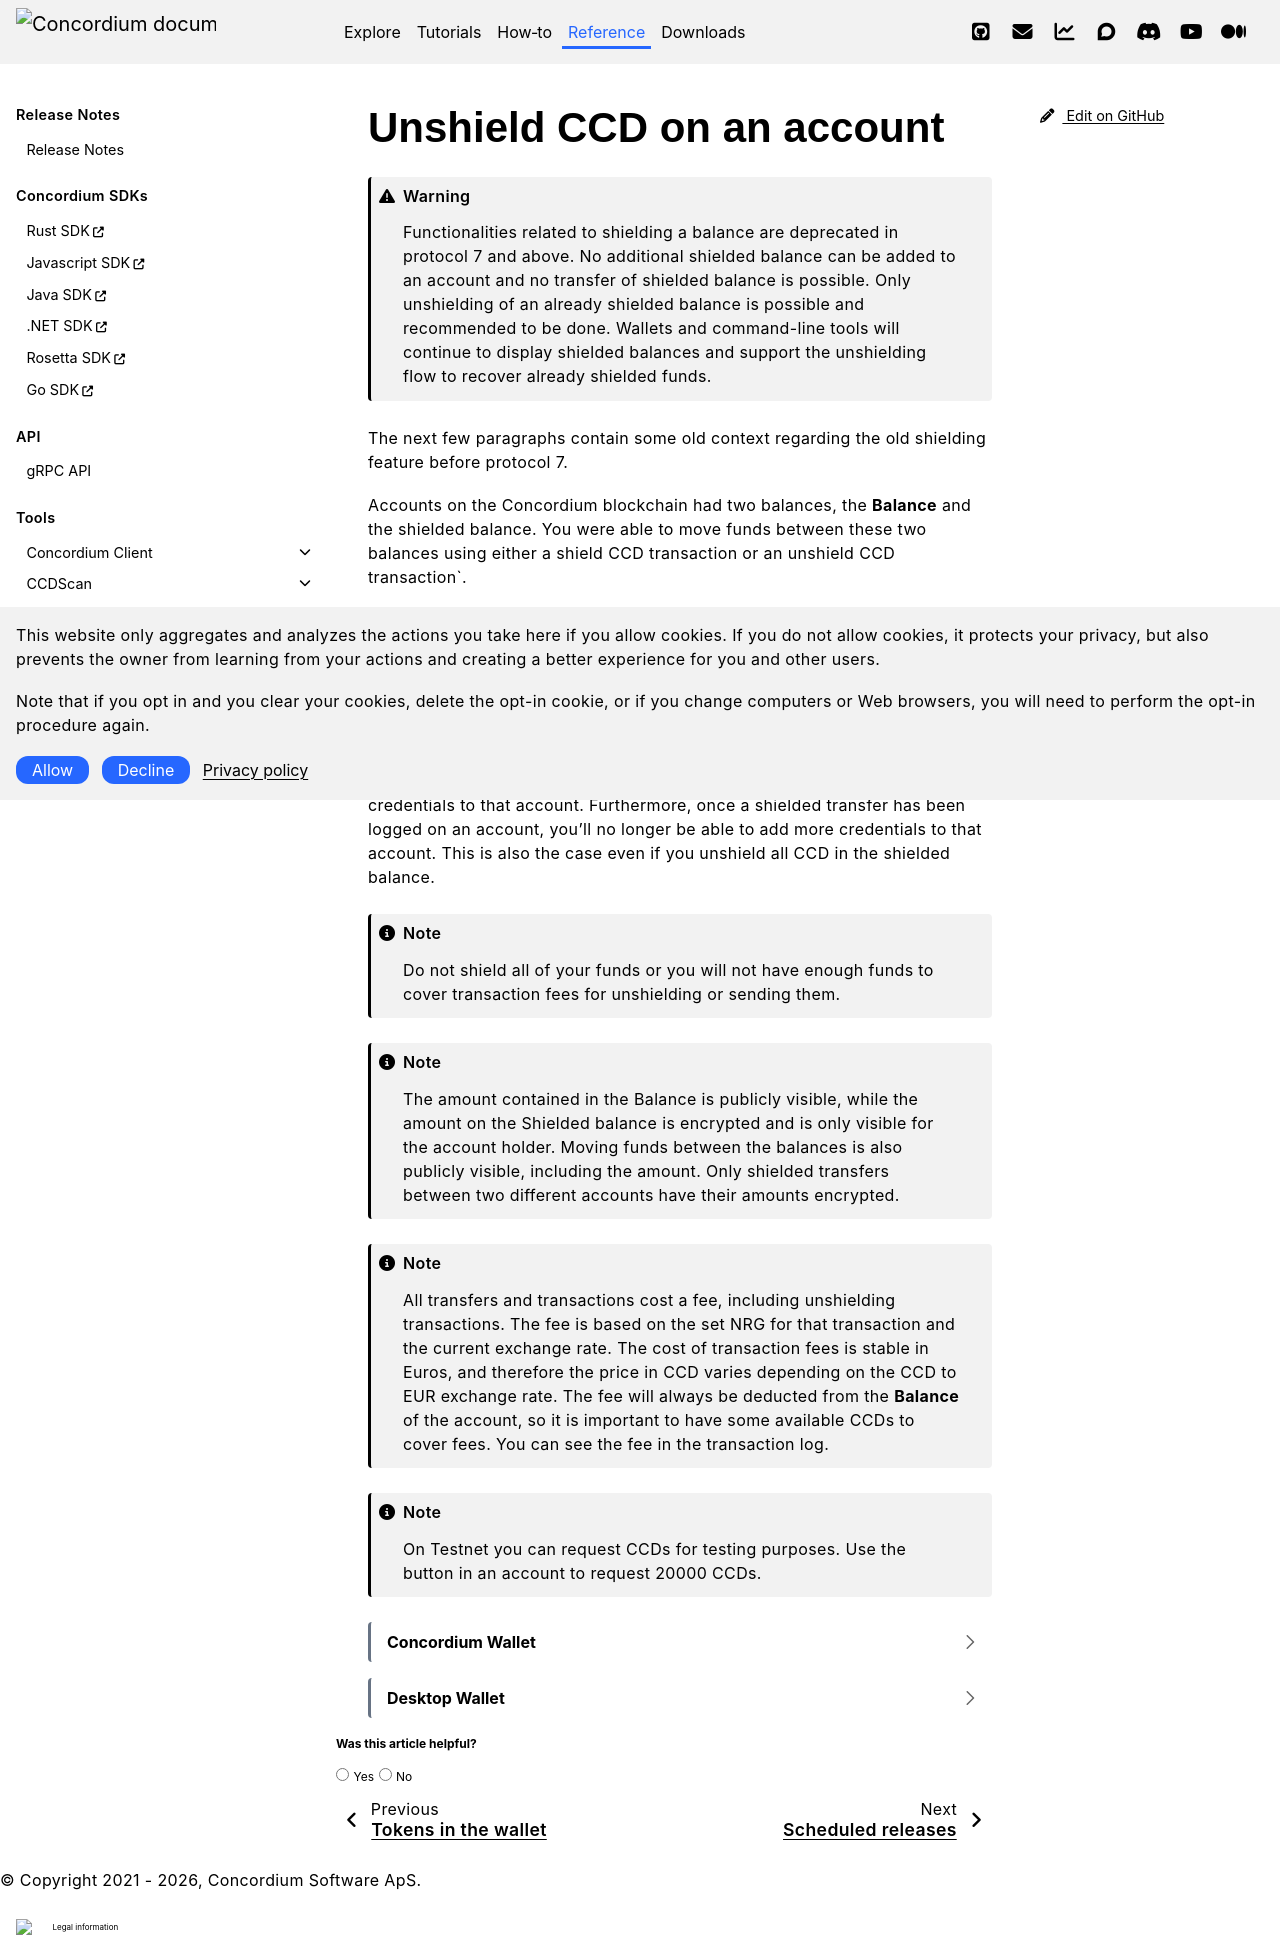

repository: Concordium/concordium.github.io · page: en/mainnet/technical-reference/wallets/guides/shield-ccd-wallets.html · generator: sphinx

.. include:: ../../../variables.rst
.. _shield-CCD-wallets:

==========================
Unshield CCD on an account
==========================

.. _shielded-balance-feature-deprecation:

.. Warning::

   Functionalities related to shielding a balance are deprecated in protocol 7 and above.
   No additional shielded balance can be added to an account and no transfer of shielded balance is possible.
   Only unshielding of an already shielded balance is possible and recommended to be done.
   Wallets and command-line tools will continue to display shielded balances and support the
   unshielding flow to recover already shielded funds.

The next few paragraphs contain some old context regarding the old shielding feature before protocol 7.

Accounts on the Concordium blockchain had two balances, the **Balance** and the shielded balance. You were able to move funds between these
two balances using either a shield CCD transaction or an unshield CCD transaction`.

When you shield an amount on an account, only the account's credential holder can see the shielded amounts. Other participants in the network will be able to see the shielding transaction, but can't see the shielded balance or any shielded transfers going in or out of the account. You weren't able to make shielded transfers on multi-signature accounts, only on accounts with a single credential.

If you have an account with CCD in the shielded balance, you can't add new credentials to that account. Furthermore, once a shielded transfer has been logged on an account, you'll no longer be able to add more credentials to that account. This is also the case even if you unshield all CCD in the shielded balance.

.. Note::
    Do not shield all of your funds or you will not have enough funds to cover transaction fees for unshielding or sending them.

.. Note::
    The amount contained in the Balance is publicly visible, while the amount on the Shielded balance is encrypted and is only visible for
    the account holder. Moving funds between the balances is also publicly visible, including the amount. Only shielded transfers between
    two different accounts have their amounts encrypted.

.. Note::

   All transfers and transactions cost a fee, including unshielding transactions. The fee is based on the set NRG for that transaction and the current exchange rate.
   The cost of transaction fees is stable in Euros, and therefore the price in CCD varies depending on the CCD to EUR exchange rate. The fee will always be deducted from the **Balance** of the account, so it is important to have some available CCDs to cover fees.
   You can see the fee in the transaction log.

.. Note::

    On Testnet you can request CCDs for testing purposes. Use the button in an account to request 20000 CCDs.

.. dropdown:: |cryptox|

    #. On the accounts screen, tap **More**.

    #. Tap **Funds to Unshield**.

    #. Tap **Unshield**.

        .. image:: ../../../docs/images/cryptoX/cryptox-unshield-funds1.png
            :width: 40%

    #. Enter your passcode.

    #. Tap **Unshield funds**

        .. image:: ../../../docs/images/cryptoX/cryptox-unshield-funds2.png
            :width: 40%

    #. Enter your passcode.

    #. Tap **Done, let's move on**.

        .. image:: ../../../docs/images/cryptoX/cryptox-unshield-funds3.png
            :width: 40%

    Your transaction has now been submitted to the blockchain. Tap **Finish**.

    The transaction might take a little while to finalize on the blockchain, and you can follow the status in the transaction log.

.. dropdown:: Desktop Wallet

    #. Select **Shielded Balance** on the relevant account, and then select **Unshield**.

        .. image:: ../../../docs/images/desktop-wallet/dw-unshield.png

    #. Enter the amount of CCD that you want to unshield, and then select **Continue**.

        .. image:: ../../../docs/images/desktop-wallet/dw-unshield-ccd.png

    #. There's a message saying **Waiting for device. Please connect your Ledger**. Connect the LEDGER device to the computer and enter your PIN on LEDGER device.

    #. Press the right button to navigate to the **Concordium** app, and then press both buttons to open the app. The LEDGER device says **Concordium is ready**. Wait for the message in the Desktop Wallet saying **Ledger device is ready** and select **Submit**.

    #. Press both buttons on the LEDGER device to confirm the decryption.

    #. Review the transaction on the LEDGER device and verify that the information matches the **Transaction details** in the Desktop Wallet. Navigate to the right and verify the sender address is correct. Continue navigating to the right and verify that the amount and the recipient address are correct.

    #. Press both buttons to sign the transaction. In the Desktop Wallet, you can see that the transfer has been submitted to the chain. Select **Finish**. When the transaction has been finalized, you can see the shielded balance on the account overview.

    When the transaction has been finalized, you can see that the shielded balance has changed, and you can see the the amount you unshielded in the **Transfers** list.


    .. |more-acct| image:: ../../../docs/images/more-acct.png
        :alt: Button with double-headed arrow
        :width: 50px

    .. |acct-settings| image:: ../../../docs/images/acct-settings.png
                    :alt: gear wheel on blue background
                    :width: 50px

    .. |unshield-mw| image:: ../../../docs/images/unshield-mw.png
                    :alt: dissolving shield on blue background
                    :width: 50px



    .. |hamburger| image:: ../../../docs/images/hamburger.png
            :alt: Three horizontal lines
            :width: 20px

    .. |moredetails| image:: ../../../docs/images/more-arrow.png
            :alt: Button with More and double-headed arrow
            :width: 50px
